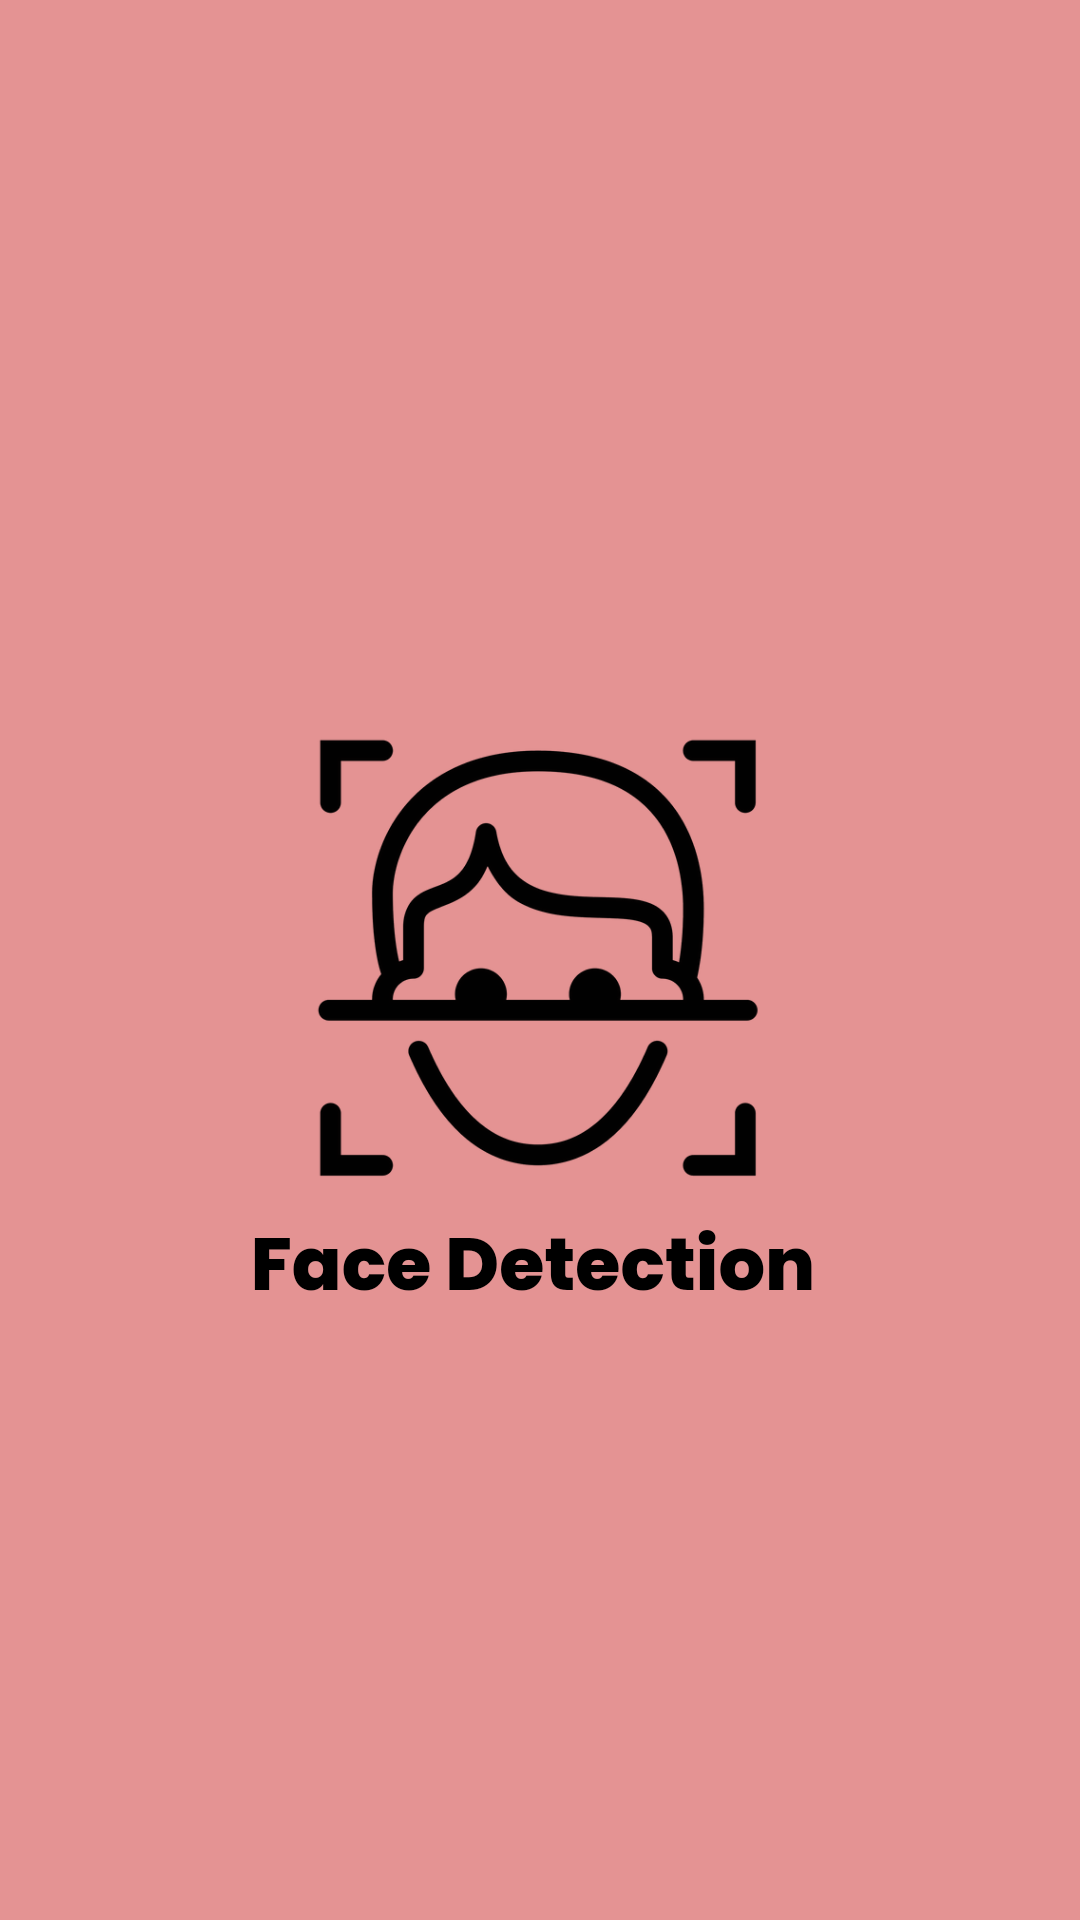

The Android layout XML behind this screen, and the referenced resources:
<!-- AndroidManifest.xml: application theme Theme.FaceRecognition -->
<!-- res/layout/activity_main.xml -->
<?xml version="1.0" encoding="utf-8"?>
<androidx.constraintlayout.widget.ConstraintLayout xmlns:android="http://schemas.android.com/apk/res/android"
    xmlns:app="http://schemas.android.com/apk/res-auto"
    xmlns:tools="http://schemas.android.com/tools"
    android:layout_width="match_parent"
    android:layout_height="match_parent"
    tools:context=".MainActivity"
    android:background="@drawable/home">

    <ProgressBar
        android:layout_width="wrap_content"
        android:layout_height="wrap_content"
        android:layout_marginEnd="170dp"
        android:layout_marginBottom="144dp"
        app:layout_constraintBottom_toBottomOf="parent"
        app:layout_constraintHorizontal_bias="0.955"
        app:layout_constraintLeft_toLeftOf="parent"
        app:layout_constraintRight_toRightOf="parent" />


</androidx.constraintlayout.widget.ConstraintLayout>
<!-- resources referenced by this layout -->
<resources>
  <!-- drawable home: png bitmap (drawable, 73537 bytes) -->
  <style name="Theme.FaceRecognition" parent="Theme.MaterialComponents.DayNight.DarkActionBar">
          
          <item name="colorPrimary">@color/primaryColor</item>
          <item name="colorPrimaryVariant">@color/primaryColor</item>
          <item name="colorOnPrimary">@color/white</item>
          
          <item name="colorSecondary">@color/teal_200</item>
          <item name="colorSecondaryVariant">@color/teal_700</item>
          <item name="colorOnSecondary">@color/black</item>
          
          <item name="android:statusBarColor">?attr/colorPrimaryVariant</item>
          
      </style>
  <color name="primaryColor">#E49393</color>
  <color name="white">#FFFFFFFF</color>
  <color name="teal_200">#FF03DAC5</color>
  <color name="teal_700">#FF018786</color>
  <color name="black">#FF000000</color>
</resources>
